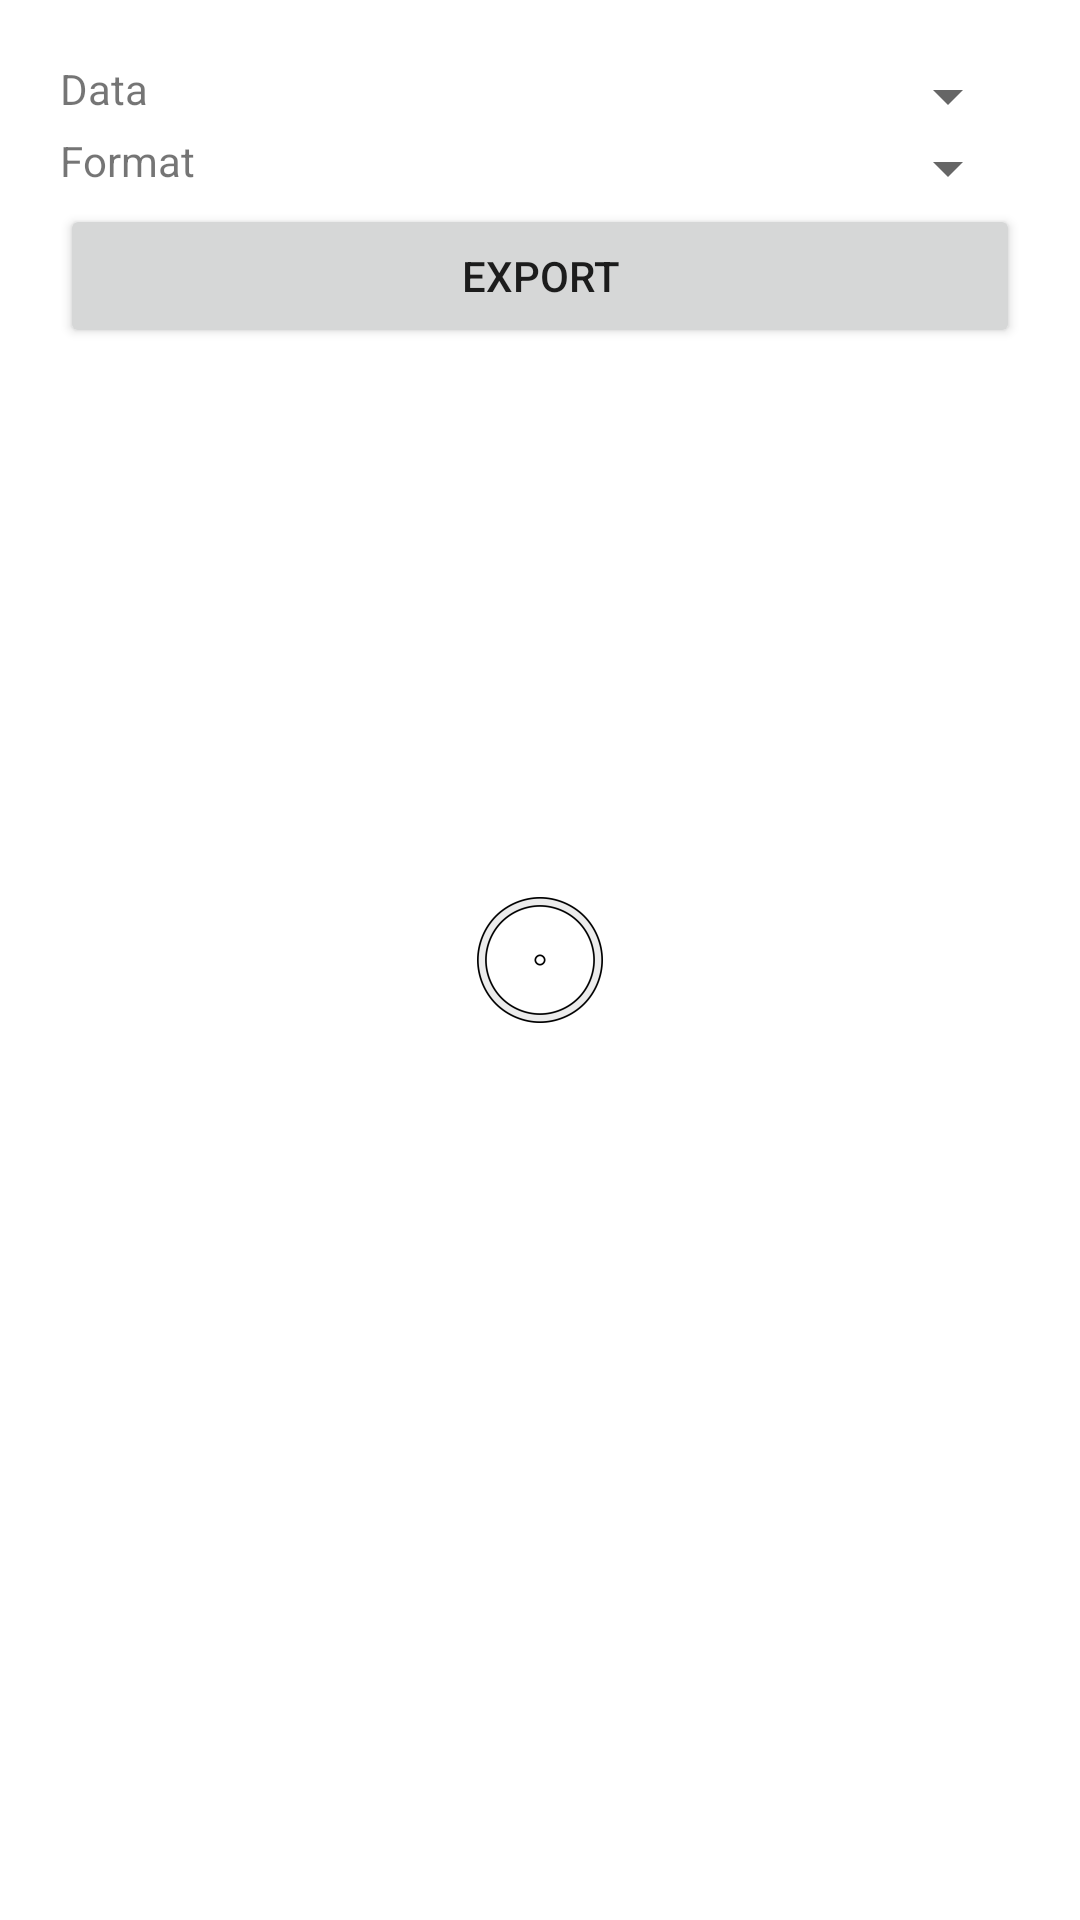

Reconstruct the res/layout file that produces this screen, plus the resources it refers to.
<!-- AndroidManifest.xml: application theme AppTheme.Splash -->
<!-- res/layout/fragment_export.xml -->
<?xml version="1.0" encoding="utf-8"?>
<LinearLayout xmlns:android="http://schemas.android.com/apk/res/android"
    xmlns:app="http://schemas.android.com/apk/res-auto"
    android:layout_width="match_parent"
    android:layout_height="match_parent"
    android:orientation="vertical"
    android:padding="20dip">

    <TableLayout
        android:layout_width="match_parent"
        android:layout_height="wrap_content">

        <TableRow
            android:layout_width="match_parent"
            android:layout_height="match_parent">

            <TextView
                android:id="@+id/textView"
                android:layout_width="wrap_content"
                android:layout_height="wrap_content"
                android:layout_weight="1"
                android:text="@string/export_data_type" />

            <Spinner
                android:id="@+id/spinner_data_type"
                android:layout_width="wrap_content"
                android:layout_height="wrap_content"
                android:layout_weight="2" />
        </TableRow>

        <TableRow
            android:layout_width="match_parent"
            android:layout_height="match_parent">

            <TextView
                android:id="@+id/textView2"
                android:layout_width="wrap_content"
                android:layout_height="wrap_content"
                android:layout_weight="1"
                android:text="@string/export_output_format" />

            <Spinner
                android:id="@+id/spinner_output_format"
                android:layout_width="wrap_content"
                android:layout_height="wrap_content"
                android:layout_weight="2" />
        </TableRow>

    </TableLayout>

    <Space
        android:layout_width="match_parent"
        android:layout_height="@dimen/text_margin" />

    <Button
        android:id="@+id/button_export_or_cancel"
        android:layout_width="match_parent"
        android:layout_height="wrap_content"
        android:text="@string/export" />

    <ProgressBar
        style="@android:style/Widget.DeviceDefault.Light.ProgressBar.Horizontal"
        android:layout_width="match_parent"
        android:layout_height="wrap_content"
        android:id="@+id/pb_export"
        android:max="100"
        android:progress="50"
        android:visibility="invisible" />

    <TextView
        android:id="@+id/tv_export_status"
        android:layout_width="match_parent"
        android:layout_height="wrap_content"
        android:text=""
        android:textAlignment="center" />

</LinearLayout>
<!-- resources referenced by this layout -->
<resources>
  <string name="export">Export</string>
  <string name="export_data_type">Data</string>
  <string name="export_output_format">Format</string>
  <style name="AppTheme.Splash">
          <item name="android:windowBackground">@drawable/splash_background</item>
      </style>
  <!-- drawable splash_background (drawable) -->
  <?xml version="1.0" encoding="utf-8"?>
  <layer-list
      xmlns:android="http://schemas.android.com/apk/res/android"
      android:opacity="opaque">
  
      <item android:drawable="@android:color/white"/>
      <item>
          <bitmap
              android:gravity="center"
              android:src="@mipmap/ic_launcher"/>
      </item>
  
  </layer-list>
</resources>
